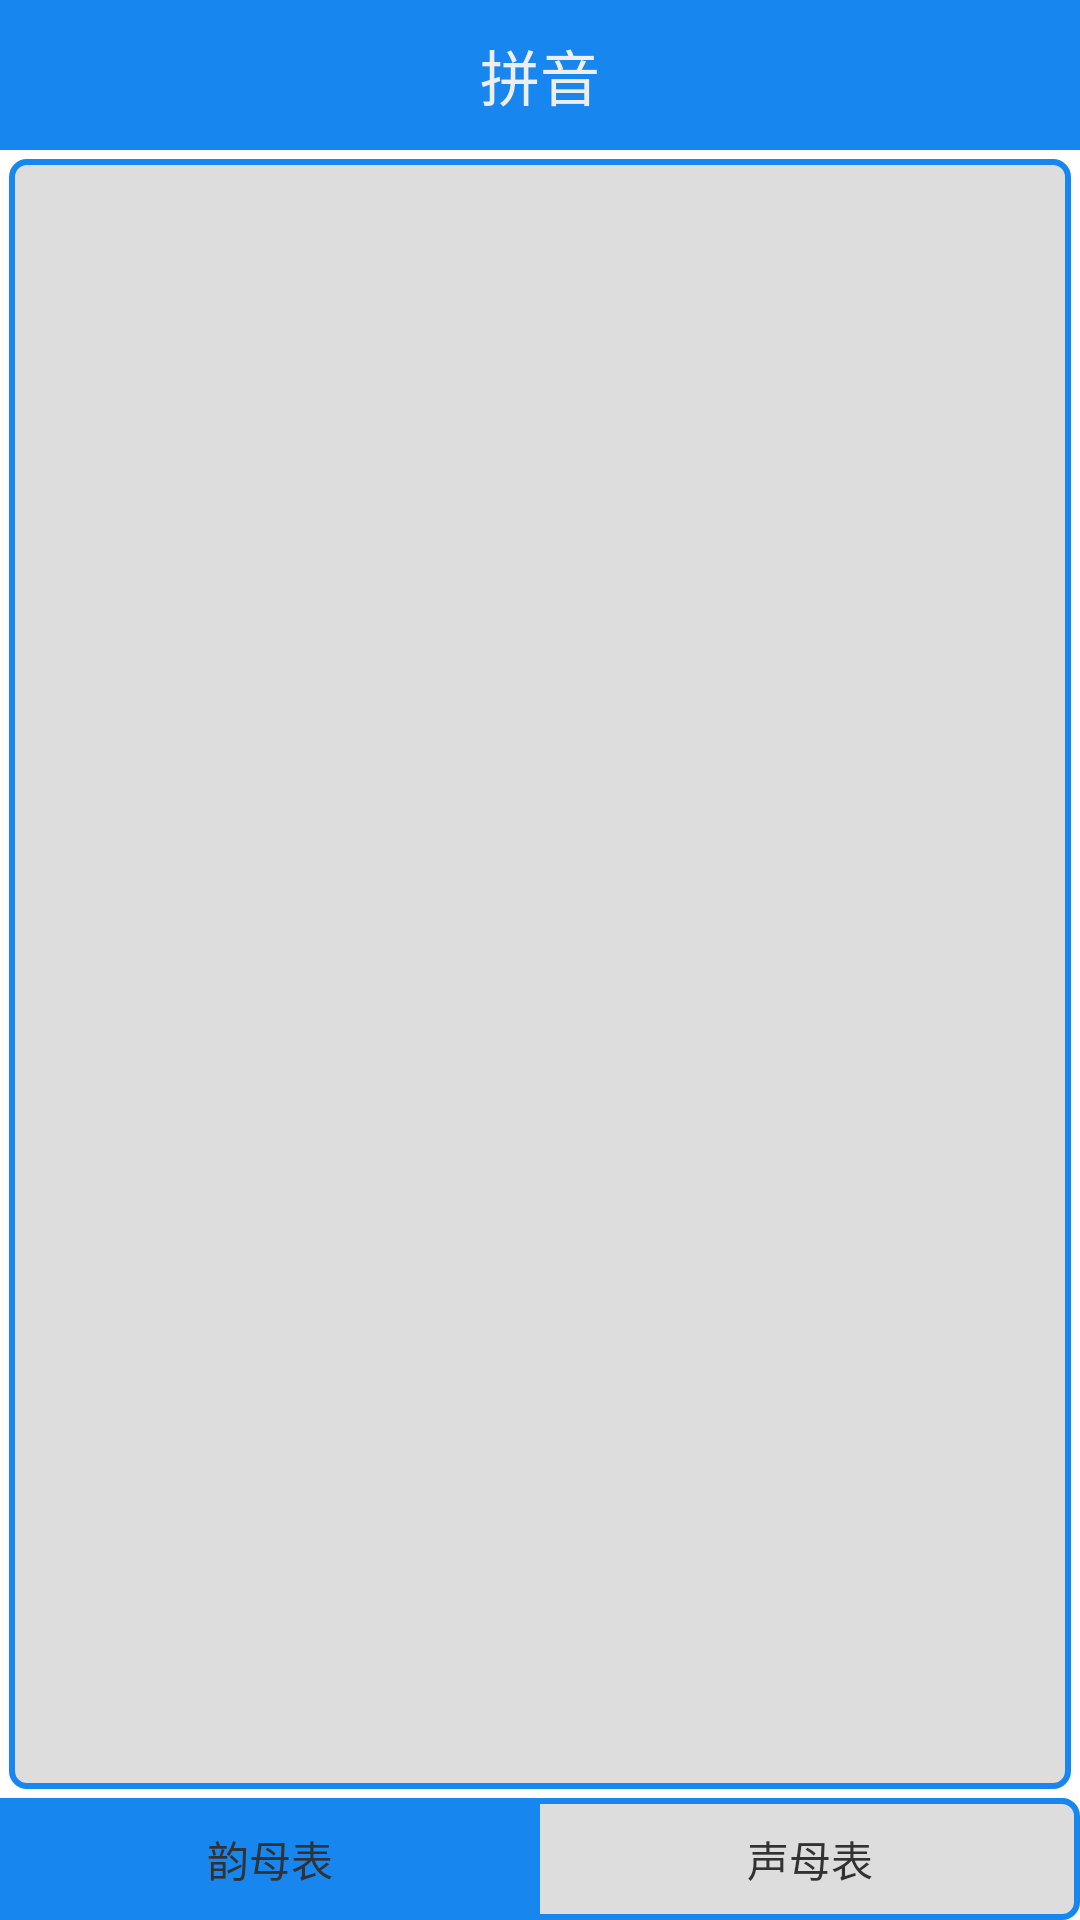

Reconstruct the res/layout file that produces this screen, plus the resources it refers to.
<!-- AndroidManifest.xml: application theme android:Theme.Light.NoTitleBar.Fullscreen -->
<!-- res/layout/pinyinbiao.xml -->
<?xml version="1.0" encoding="utf-8"?>
<LinearLayout xmlns:android="http://schemas.android.com/apk/res/android"
    android:layout_width="match_parent"
    android:layout_height="match_parent"
    android:orientation="vertical" >

    <LinearLayout
        android:layout_width="match_parent"
        android:layout_height="@dimen/_50dp"
        android:background="@color/pro_shenblue"
        android:gravity="center"
        android:orientation="horizontal" >

        <TextView
            android:layout_width="wrap_content"
            android:layout_height="wrap_content"
            android:text="@string/pinyinbiao"
            android:textColor="@color/pro_white"
            android:textSize="20sp" />
    </LinearLayout>

    <FrameLayout
        android:id="@+id/fl_chracterlist"
        android:layout_width="match_parent"
        android:layout_weight="1"
        android:layout_height="0dp"
        android:background="@drawable/blue_border"
        android:layout_margin="3dp"
        android:gravity="center"
        >
       
    </FrameLayout>
	<LinearLayout 
	    android:layout_width="match_parent"
        android:layout_height="wrap_content"
	    android:orientation="horizontal"
	    android:gravity="center"
	    android:background="@drawable/blue_border"
	    >
	    <TextView 
	        android:id="@+id/tvYunmubiao"
	        android:layout_width="0dp"
        	android:layout_height="wrap_content"
	        android:layout_weight="1"
	        android:gravity="center"
	        android:paddingTop="10dp"
	        android:paddingBottom="10dp"
	        android:background="@color/pro_shenblue"
	        android:text="韵母表"
	        />
	    <TextView 
	        android:id="@+id/tvShengmubiao"
	        android:layout_width="0dp"
        	android:layout_height="wrap_content"
	        android:layout_weight="1"
	        android:text="声母表"
	        android:paddingTop="10dp"
	        android:paddingBottom="10dp"
	        android:gravity="center"
	        />
	  
	</LinearLayout>
</LinearLayout>
<!-- resources referenced by this layout -->
<resources>
  <color name="pro_shenblue">#1886EF</color>
  <color name="pro_white">#ffeeeeee</color>
  <dimen name="_50dp">50dp</dimen>
  <!-- drawable blue_border (drawable) -->
  <?xml version="1.0" encoding="utf-8"?>
  <shape xmlns:android="http://schemas.android.com/apk/res/android" >
      
      <stroke 
          android:width="2dp"
          android:color="@color/pro_shenblue"
          />
      
      <corners android:radius="5dp"/>
      
      <solid android:color="#ddd"/>
  
  </shape>
  <string name="pinyinbiao">拼音</string>
</resources>
